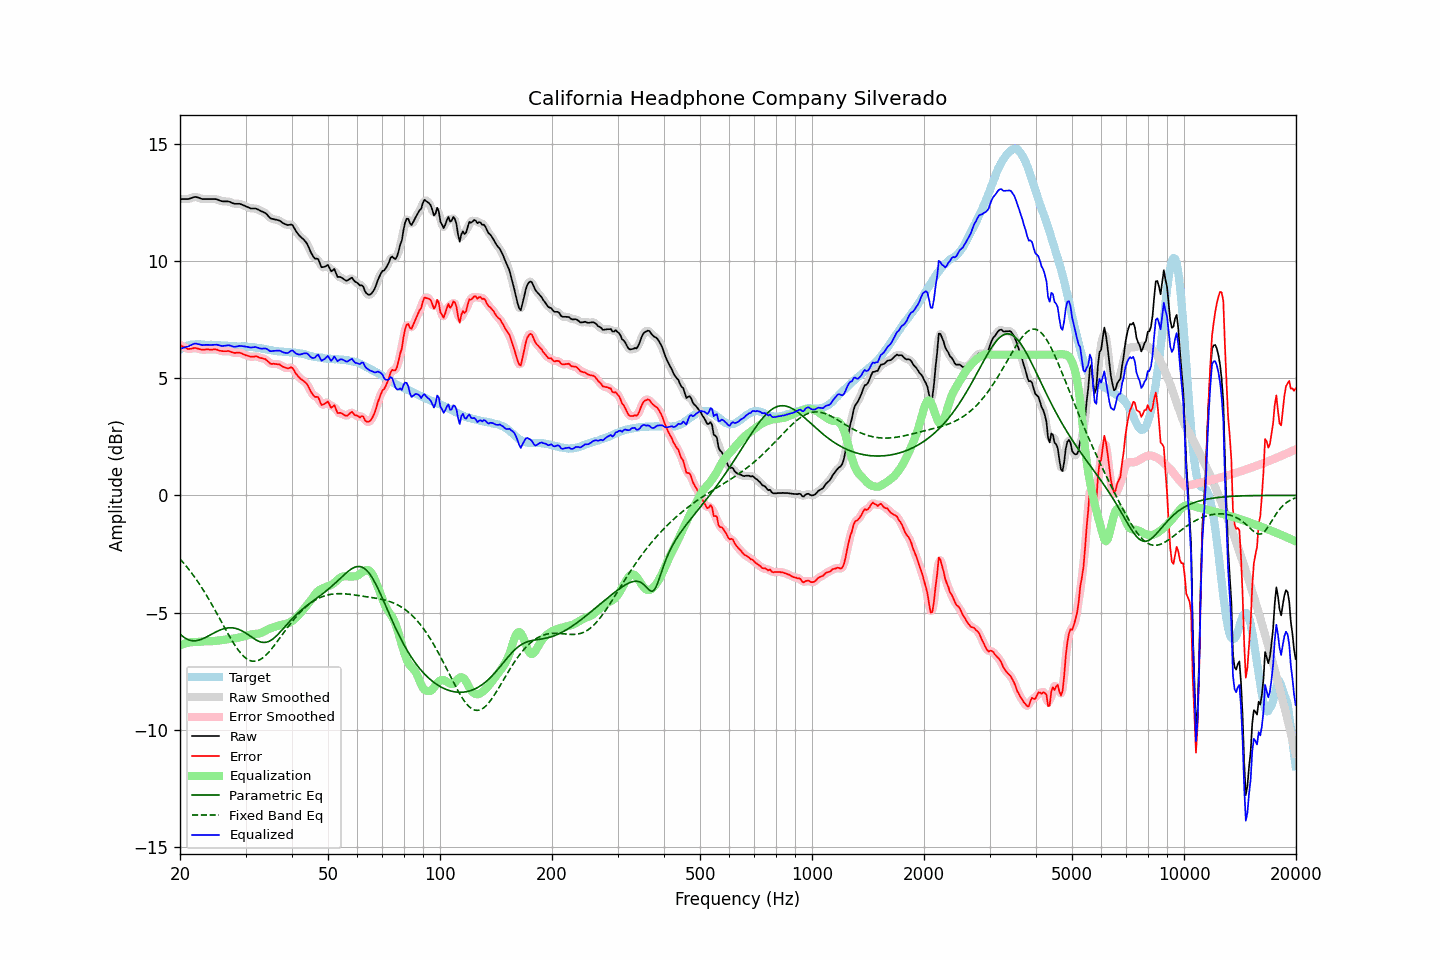

The table this chart was drawn from, first rows:
frequency, raw, error, smoothed, error_smoothed, equalization, parametric_eq, fixed_band_eq, equalized_raw, equalized_smoothed, target
20.00, 12.64, 6.42, 12.64, 6.42, -6.39, -5.91, -2.71, 6.25, 6.25, 6.22
20.20, 12.64, 6.38, 12.64, 6.38, -6.37, -5.97, -2.79, 6.27, 6.27, 6.26
20.40, 12.64, 6.34, 12.64, 6.34, -6.34, -6.03, -2.87, 6.29, 6.29, 6.30
20.61, 12.64, 6.32, 12.64, 6.31, -6.32, -6.08, -2.95, 6.32, 6.31, 6.32
20.81, 12.64, 6.28, 12.64, 6.28, -6.30, -6.12, -3.03, 6.33, 6.33, 6.36
21.02, 12.64, 6.24, 12.64, 6.26, -6.29, -6.15, -3.11, 6.35, 6.36, 6.40
21.23, 12.66, 6.25, 12.66, 6.24, -6.27, -6.18, -3.20, 6.38, 6.38, 6.41
21.44, 12.68, 6.25, 12.68, 6.26, -6.26, -6.19, -3.29, 6.42, 6.42, 6.43
21.66, 12.71, 6.27, 12.71, 6.27, -6.26, -6.20, -3.38, 6.45, 6.45, 6.44
21.87, 12.73, 6.29, 12.72, 6.28, -6.26, -6.20, -3.48, 6.47, 6.47, 6.44
22.09, 12.73, 6.28, 12.73, 6.28, -6.25, -6.20, -3.57, 6.47, 6.47, 6.45
22.31, 12.71, 6.26, 12.71, 6.26, -6.25, -6.19, -3.67, 6.46, 6.46, 6.45
22.54, 12.69, 6.24, 12.69, 6.24, -6.25, -6.17, -3.78, 6.44, 6.44, 6.45
22.76, 12.66, 6.22, 12.66, 6.22, -6.24, -6.15, -3.88, 6.42, 6.42, 6.44
22.99, 12.64, 6.21, 12.64, 6.22, -6.23, -6.12, -3.99, 6.41, 6.41, 6.43
23.22, 12.64, 6.21, 12.64, 6.22, -6.22, -6.09, -4.10, 6.42, 6.41, 6.43
23.45, 12.64, 6.22, 12.64, 6.22, -6.22, -6.06, -4.21, 6.42, 6.42, 6.41
23.69, 12.64, 6.22, 12.64, 6.22, -6.22, -6.02, -4.32, 6.42, 6.42, 6.41
23.92, 12.64, 6.22, 12.64, 6.22, -6.22, -5.99, -4.44, 6.42, 6.42, 6.41
24.16, 12.64, 6.21, 12.64, 6.22, -6.22, -5.95, -4.56, 6.42, 6.42, 6.42
24.40, 12.64, 6.22, 12.64, 6.22, -6.22, -5.91, -4.68, 6.42, 6.42, 6.42
24.65, 12.64, 6.23, 12.64, 6.22, -6.22, -5.87, -4.80, 6.42, 6.42, 6.41
24.89, 12.64, 6.23, 12.64, 6.22, -6.21, -5.84, -4.92, 6.43, 6.43, 6.41
25.14, 12.63, 6.22, 12.62, 6.21, -6.20, -5.80, -5.05, 6.43, 6.42, 6.41
25.39, 12.60, 6.19, 12.60, 6.19, -6.19, -5.77, -5.17, 6.41, 6.41, 6.41
25.65, 12.57, 6.17, 12.57, 6.17, -6.18, -5.74, -5.30, 6.39, 6.39, 6.40
25.91, 12.55, 6.16, 12.55, 6.16, -6.17, -5.72, -5.42, 6.37, 6.38, 6.39
26.16, 12.54, 6.15, 12.54, 6.15, -6.16, -5.69, -5.55, 6.37, 6.38, 6.39
26.43, 12.54, 6.15, 12.54, 6.15, -6.15, -5.68, -5.67, 6.39, 6.39, 6.39
26.69, 12.54, 6.15, 12.54, 6.15, -6.14, -5.66, -5.80, 6.40, 6.40, 6.39
26.96, 12.54, 6.16, 12.53, 6.15, -6.13, -5.65, -5.92, 6.41, 6.40, 6.38
27.23, 12.52, 6.14, 12.52, 6.14, -6.13, -5.65, -6.04, 6.39, 6.39, 6.38
27.50, 12.49, 6.11, 12.49, 6.12, -6.12, -5.65, -6.16, 6.37, 6.37, 6.38
27.77, 12.46, 6.09, 12.46, 6.09, -6.11, -5.65, -6.27, 6.35, 6.35, 6.37
28.05, 12.44, 6.07, 12.44, 6.08, -6.10, -5.67, -6.38, 6.34, 6.34, 6.36
28.33, 12.44, 6.08, 12.44, 6.08, -6.09, -5.68, -6.48, 6.35, 6.35, 6.35
28.62, 12.44, 6.09, 12.44, 6.09, -6.08, -5.70, -6.58, 6.36, 6.36, 6.35
28.90, 12.44, 6.09, 12.43, 6.08, -6.06, -5.73, -6.67, 6.38, 6.37, 6.35
29.19, 12.42, 6.07, 12.42, 6.06, -6.04, -5.76, -6.75, 6.37, 6.37, 6.35
29.48, 12.39, 6.03, 12.39, 6.03, -6.03, -5.80, -6.82, 6.36, 6.37, 6.36
29.78, 12.36, 6.01, 12.36, 6.00, -6.01, -5.84, -6.89, 6.35, 6.35, 6.35
30.08, 12.33, 5.97, 12.33, 5.98, -5.98, -5.88, -6.95, 6.34, 6.34, 6.36
30.38, 12.30, 5.96, 12.30, 5.95, -5.96, -5.92, -6.99, 6.33, 6.33, 6.34
30.68, 12.27, 5.93, 12.27, 5.93, -5.95, -5.97, -7.03, 6.32, 6.32, 6.34
30.99, 12.24, 5.91, 12.25, 5.92, -5.93, -6.02, -7.06, 6.30, 6.31, 6.33
31.30, 12.24, 5.91, 12.24, 5.92, -5.92, -6.07, -7.07, 6.31, 6.32, 6.32
31.61, 12.24, 5.92, 12.24, 5.92, -5.92, -6.11, -7.08, 6.32, 6.32, 6.32
31.93, 12.24, 5.94, 12.23, 5.93, -5.91, -6.15, -7.07, 6.33, 6.32, 6.30
32.24, 12.21, 5.92, 12.21, 5.91, -5.90, -6.19, -7.06, 6.30, 6.31, 6.29
32.57, 12.18, 5.89, 12.18, 5.90, -5.89, -6.22, -7.03, 6.29, 6.28, 6.29
32.89, 12.14, 5.86, 12.14, 5.87, -5.88, -6.25, -7.00, 6.26, 6.27, 6.28
33.22, 12.11, 5.85, 12.11, 5.85, -5.85, -6.27, -6.95, 6.26, 6.26, 6.26
33.55, 12.08, 5.82, 12.08, 5.83, -5.82, -6.27, -6.90, 6.26, 6.27, 6.25
33.89, 12.05, 5.82, 12.04, 5.80, -5.78, -6.27, -6.84, 6.27, 6.26, 6.23
34.23, 11.99, 5.76, 11.98, 5.76, -5.74, -6.26, -6.78, 6.25, 6.24, 6.23
34.57, 11.91, 5.70, 11.91, 5.70, -5.71, -6.24, -6.71, 6.20, 6.20, 6.21
34.92, 11.83, 5.63, 11.85, 5.64, -5.68, -6.20, -6.63, 6.15, 6.17, 6.20
35.27, 11.80, 5.60, 11.80, 5.62, -5.65, -6.16, -6.55, 6.15, 6.15, 6.19
35.62, 11.79, 5.62, 11.78, 5.60, -5.63, -6.11, -6.46, 6.16, 6.15, 6.17
35.97, 11.77, 5.61, 11.77, 5.60, -5.60, -6.06, -6.37, 6.16, 6.17, 6.16
... 635 more rows
